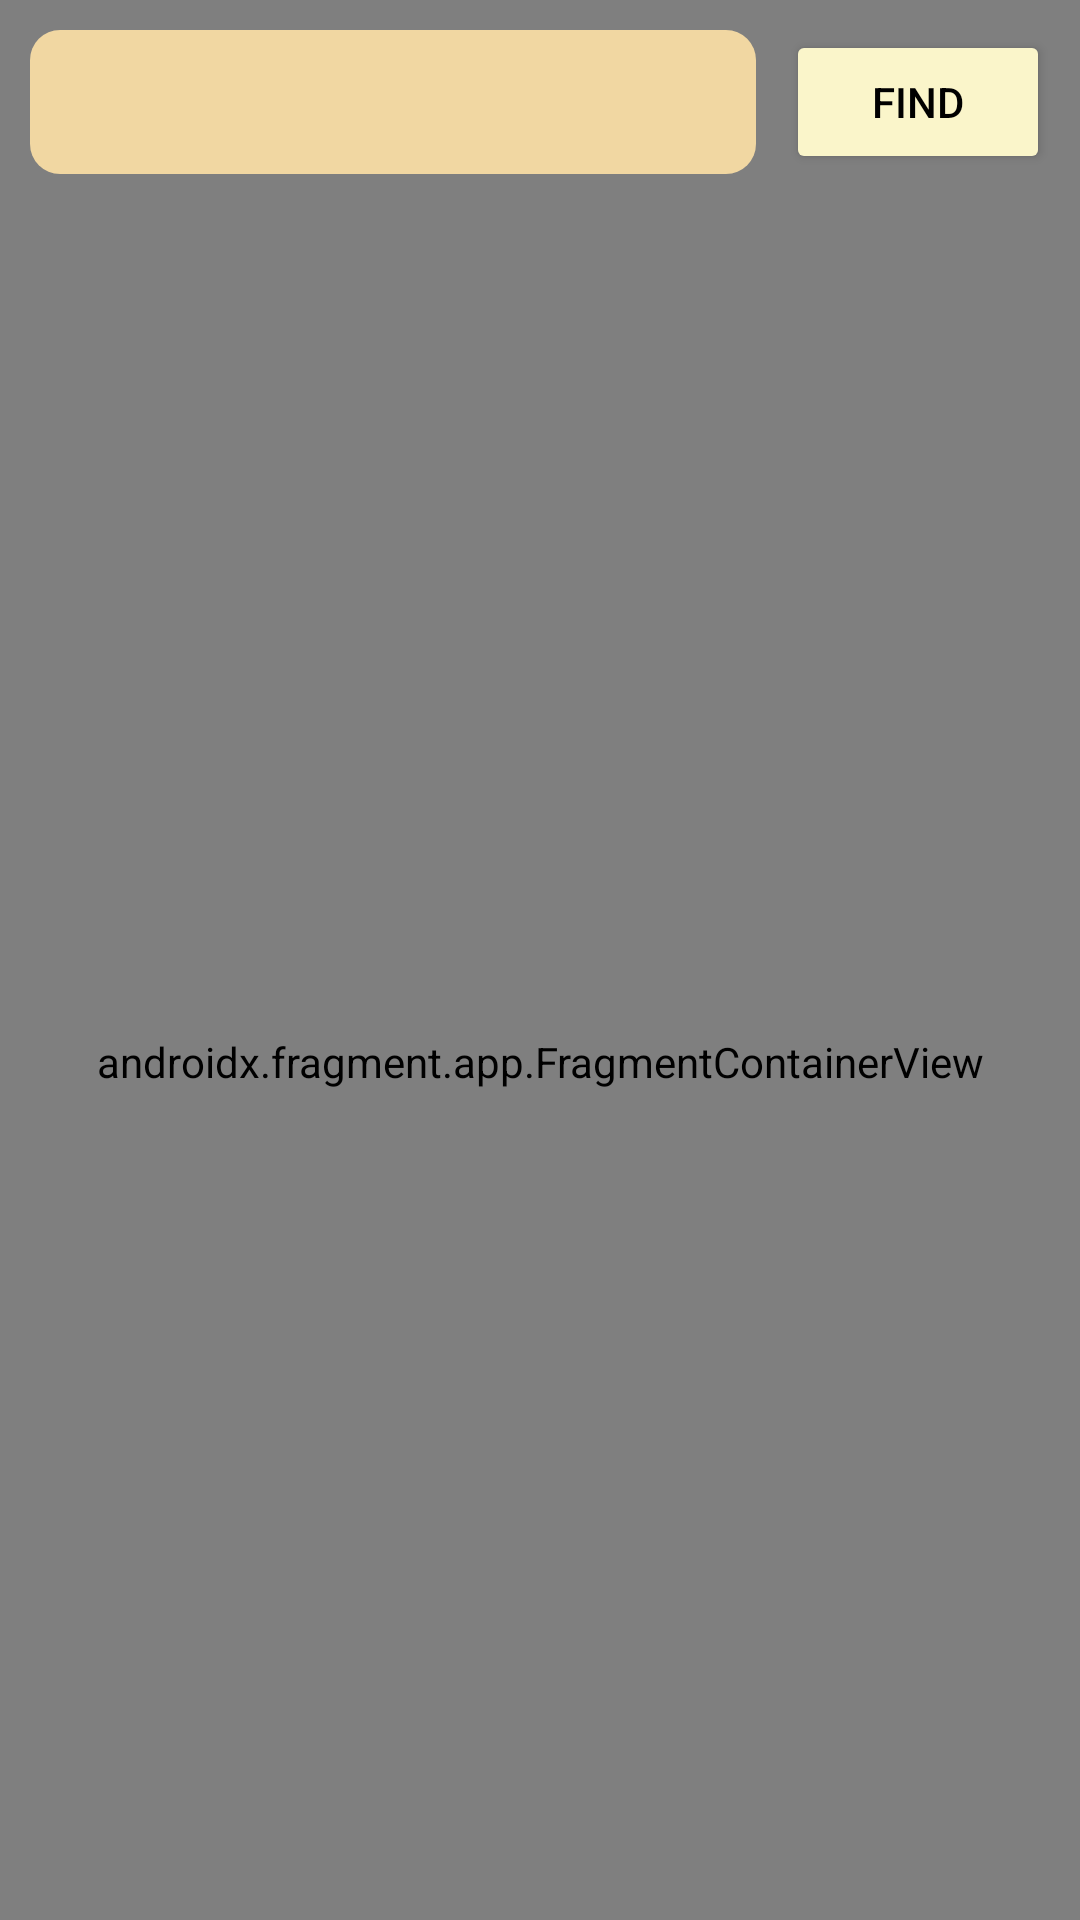

Layout XML and referenced resources for this Android screen:
<!-- AndroidManifest.xml: application theme Theme.Bloodoor -->
<!-- res/layout/activity_find_nearby_bb.xml -->
<?xml version="1.0" encoding="utf-8"?>
<androidx.constraintlayout.widget.ConstraintLayout xmlns:android="http://schemas.android.com/apk/res/android"
    xmlns:app="http://schemas.android.com/apk/res-auto"
    xmlns:tools="http://schemas.android.com/tools"
    android:layout_width="match_parent"
    android:layout_height="match_parent"
    android:background="@drawable/back7"
    tools:context=".find_nearby_bb">


    <io.alterac.blurkit.BlurLayout
        android:id="@+id/blurLayout"
        android:layout_width="match_parent"
        android:layout_height="match_parent"
        app:blk_blurRadius="3"
        app:blk_fps="0"
        app:layout_constraintBottom_toBottomOf="parent"
        app:layout_constraintEnd_toEndOf="parent"
        app:layout_constraintStart_toStartOf="parent"
        app:layout_constraintTop_toTopOf="parent" />

    
    <LinearLayout
        android:layout_width="match_parent"
        android:layout_height="match_parent"
        android:orientation="vertical"
        app:layout_constraintBottom_toBottomOf="parent"
        app:layout_constraintEnd_toEndOf="parent"
        app:layout_constraintStart_toStartOf="parent"
        app:layout_constraintTop_toTopOf="parent">

        <LinearLayout
            android:layout_width="match_parent"
            android:layout_height="wrap_content"
            android:orientation="horizontal"
            android:padding="10dp">

            <Spinner
                android:id="@+id/sp_type"
                android:layout_width="0dp"
                android:layout_height="match_parent"
                android:layout_weight="1"
                android:background="@drawable/buttonback" />

            <Button
                android:id="@+id/bt_find"
                android:layout_width="wrap_content"
                android:layout_height="wrap_content"
                android:layout_marginStart="10dp"
                android:text="@string/find"
                android:textColor="@color/colortextfirst"
                app:backgroundTint="@color/colorPrimary" />

        </LinearLayout>

        <androidx.fragment.app.FragmentContainerView
            android:id="@+id/google_map"
            android:name="com.google.android.gms.maps.SupportMapFragment"
            android:layout_width="match_parent"
            android:layout_height="match_parent" />

    </LinearLayout>
    
</androidx.constraintlayout.widget.ConstraintLayout>
<!-- resources referenced by this layout -->
<resources>
  <color name="colorPrimary">#FAF5CA</color>
  <color name="colortextfirst">#FF000000</color>
  <!-- drawable back7: jpg bitmap (drawable-v24, 4966 bytes) -->
  <!-- drawable buttonback (drawable) -->
  <?xml version="1.0" encoding="utf-8"?>
  <shape xmlns:android="http://schemas.android.com/apk/res/android"
      android:shape="rectangle">
  
      <solid android:color="#f1d7a2"/>
      <corners android:radius="10dp"/>
  
  </shape>
  <string name="find">Find</string>
  <style name="Theme.Bloodoor" parent="Theme.MaterialComponents.DayNight.NoActionBar">
          
          <item name="colorPrimary">#ECAB7A</item>
          <item name="colorPrimaryVariant">@color/purple_700</item>
          <item name="colorOnPrimary">@color/white</item>
          
          <item name="colorSecondary">@color/material_500</item>
          <item name="colorSecondaryVariant">@color/purple_700</item>
          <item name="colorOnSecondary">@color/white</item>
          
          <item name="android:statusBarColor" tools:targetApi="l">?attr/colorPrimaryVariant</item>
          
          <item name="colorAccent">#FA3E02</item>
  
          <item name="android:statusBarColor" tools:ignore="DuplicateDefinition">#00000000</item>
  
      </style>
  <color name="purple_700">#0027FF</color>
  <color name="white">#FFFFFFFF</color>
  <color name="material_500">#FAF5CA</color>
</resources>
